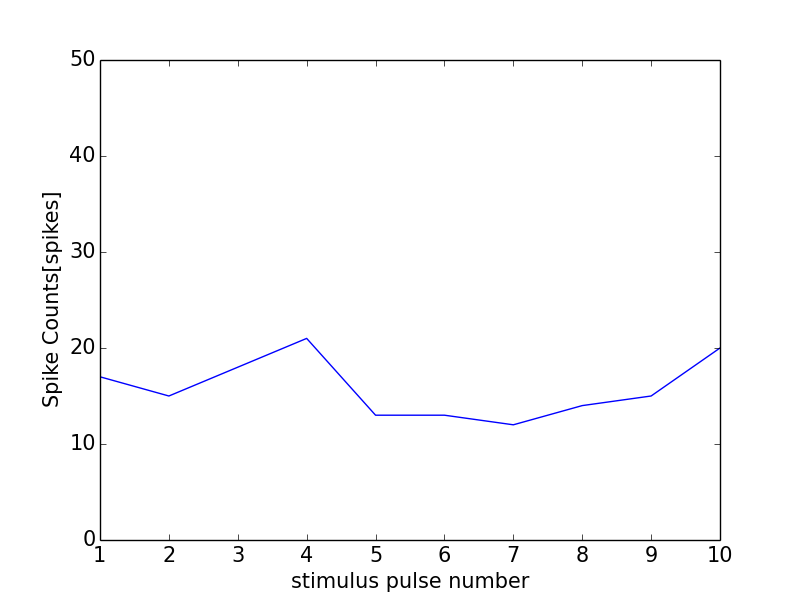

The data file committed next to this chart (first rows):
0, 0.0
0, 0
1, 17
2, 15
3, 18
4, 21
5, 13
6, 13
7, 12
8, 14
9, 15
10, 20
11, 0
